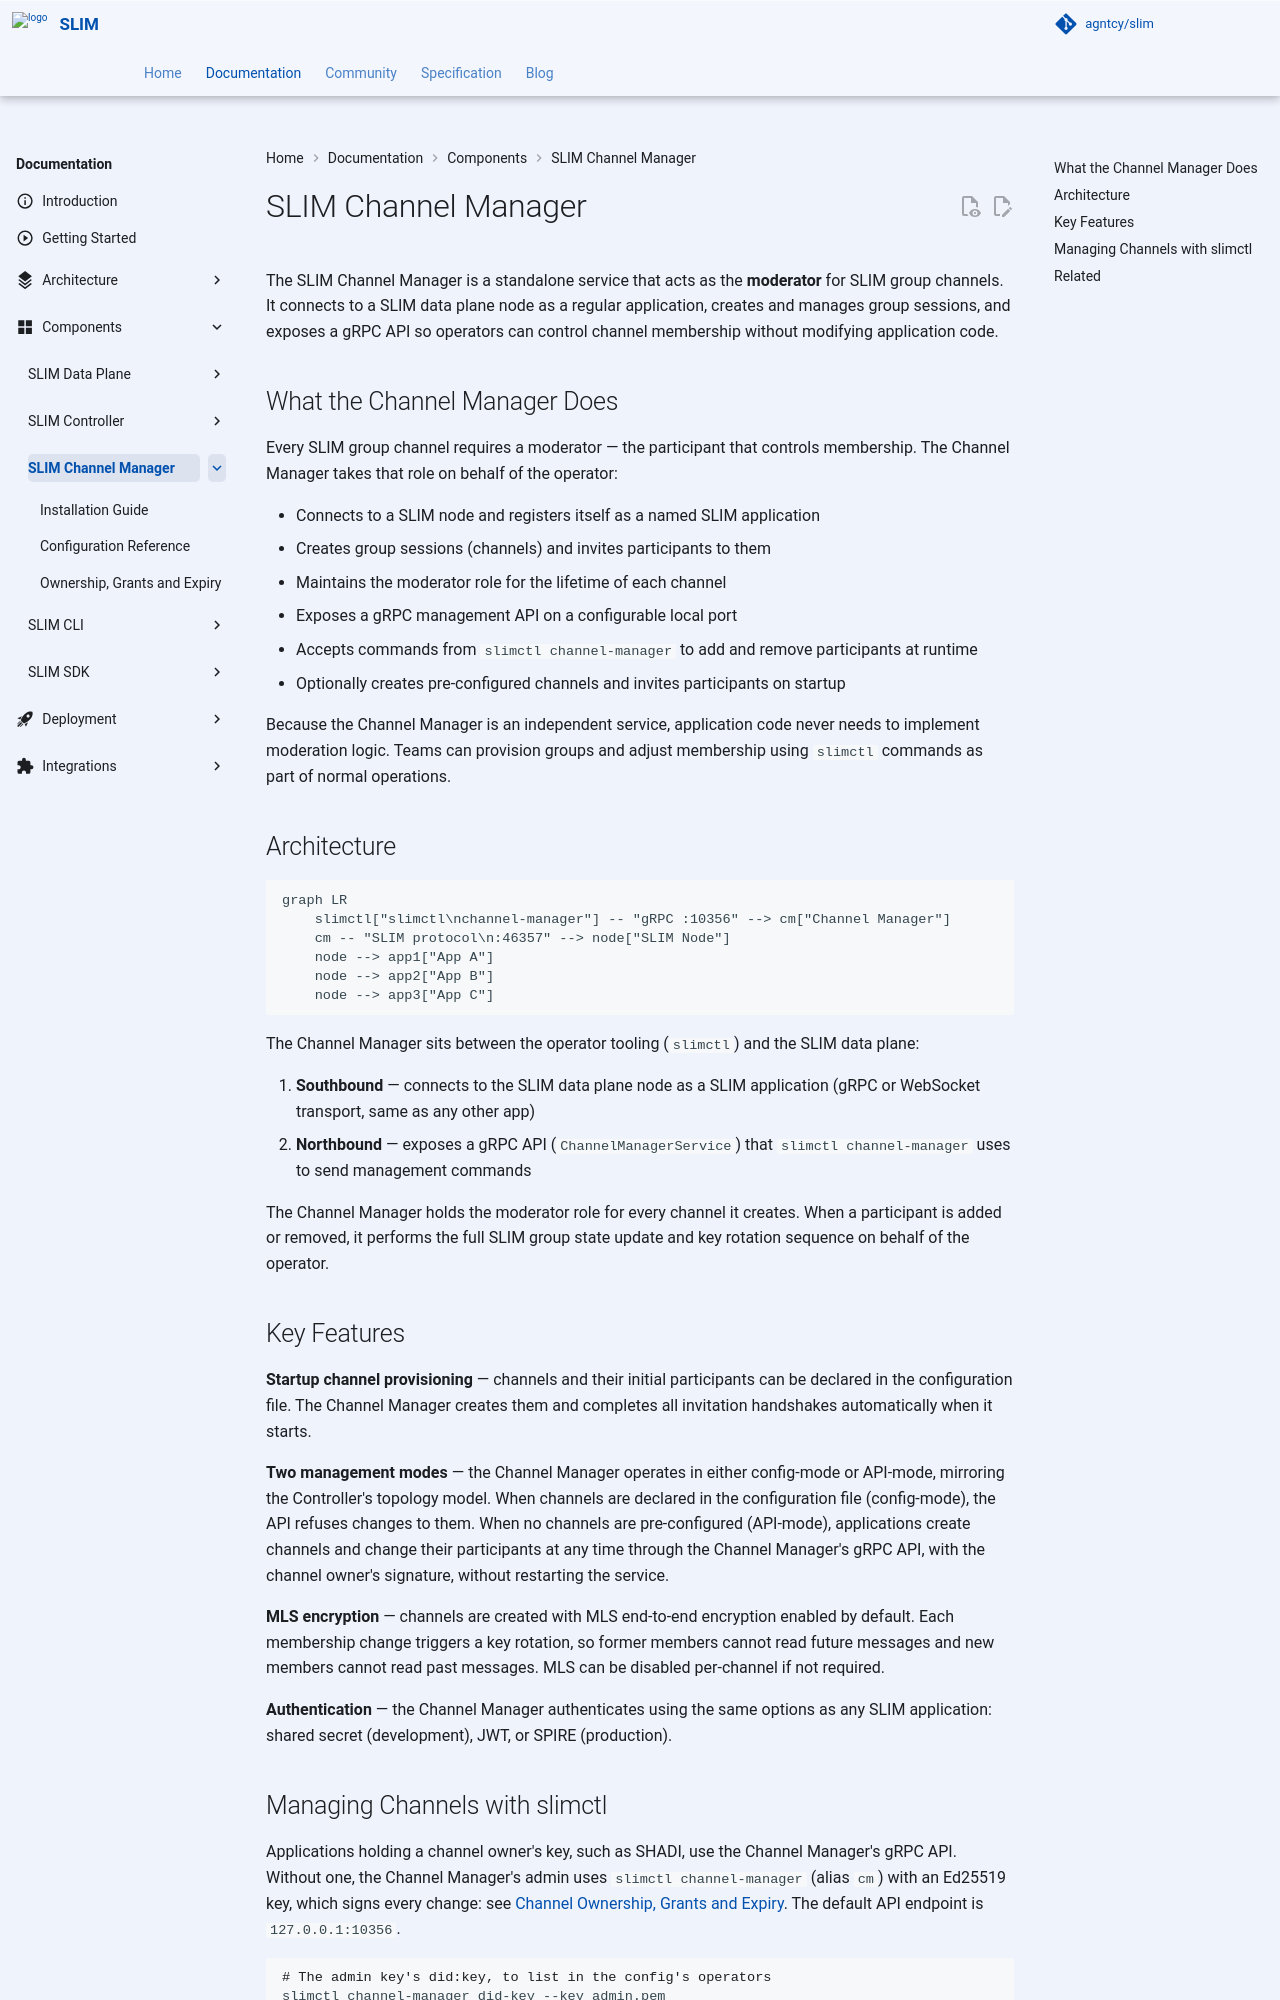

repository: agntcy/slim · page: slim-bindings-v3.3.0/slim/components/channel-manager/index.html · generator: mkdocs

# SLIM Channel Manager

The SLIM Channel Manager is a standalone service that acts as the **moderator** for SLIM group channels. It connects to a SLIM data plane node as a regular application, creates and manages group sessions, and exposes a gRPC API so channels can be created and their membership changed without modifying application code.

## What the Channel Manager Does

Every SLIM group channel requires a moderator — the participant that controls membership. The Channel Manager takes that role on behalf of others:

- Connects to a SLIM node and registers itself as a named SLIM application
- Creates group sessions (channels) and invites participants to them
- Maintains the moderator role for the lifetime of each channel
- Exposes a gRPC management API on a configurable local port
- Verifies that each change is authorized by the channel's owner
- Optionally creates pre-configured channels and invites participants on startup

Because the Channel Manager is an independent service, application code never needs to implement moderation logic. Applications that hold a channel owner's key manage their own channels through the API, and administrators provision channels with `slimctl` as part of normal operations.

## Architecture

```mermaid
graph LR
    app["Application<br/>holding an owner's key"] -- "gRPC :10356" --> cm
    admin["slimctl<br/>channel-manager"] -- "gRPC :10356" --> cm
    cm["Channel Manager"] -- "SLIM protocol<br/>:46357" --> node["SLIM Node"]
    cm -. "owner approval<br/>over SLIM" .-> owner["Owner endpoint"]
    node --- app1["App A"]
    node --- app2["App B"]
    node --- owner
```

The Channel Manager sits between its callers and the SLIM data plane:

1. **Southbound** — connects to the SLIM data plane node as a SLIM application (gRPC or WebSocket transport, same as any other app)
2. **Northbound** — exposes a gRPC API (`ChannelManagerService`) that applications and `slimctl channel-manager` use to create channels and change their membership
3. **Owner approval** — a second SLIM application, `<local-name>-approval`, through which it asks a channel's owner to approve a change nobody holds a grant for

It holds the moderator role for every channel it creates: when a participant is added or removed, it performs the full SLIM group state update and MLS key rotation. What it does not hold is authority over those channels. A channel's owner is whoever signed its create request, identified by their key, and every change to an owned channel carries that owner's signature — which the Channel Manager verifies but cannot produce.

## Key Features

**Two management modes** — the Channel Manager operates in either config mode or API mode, mirroring the Controller's topology model. When channels are declared in the configuration file (config mode), the API refuses changes to them. When no channels are pre-configured (API mode), applications create channels and change their participants at any time through the gRPC API, with the channel owner's signature, without restarting the service.

**Channel ownership** — a channel created through the API is owned by whoever signed the create request. Participant changes need a grant from that owner, deletion needs their signed request, and the caller's authenticated identity never makes anyone an owner.

**Owner approval** — when a change is requested without a grant, the Channel Manager can ask the channel's owner over SLIM and wait for a signed answer, so an owner stays in the loop without having to anticipate every change.

**Expiry** — a channel can be created with a time to live, after which it and its MLS state are deleted automatically.

**MLS encryption** — channels are created with MLS end-to-end encryption enabled by default. Each membership change triggers a key rotation, so former members cannot read future messages and new members cannot read past messages. MLS can be disabled per channel if not required.

**Authentication** — the Channel Manager authenticates using the same options as any SLIM application: shared secret (development), JWT, or SPIRE (production).
